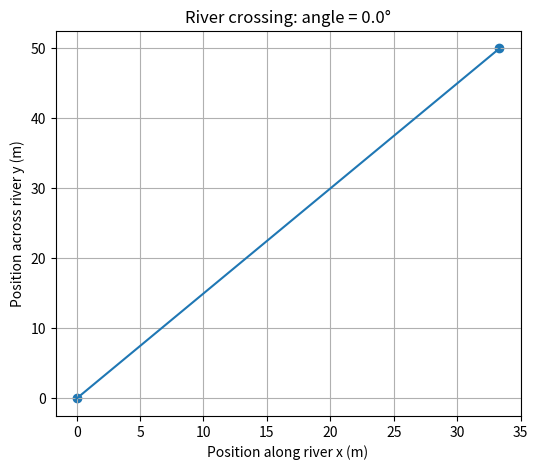

Source code (Python):
import numpy as np
import matplotlib.pyplot as plt

# ------------------------------------------------
# Parameters
# ------------------------------------------------

vs = 1.2       # swimmer speed relative to water (m/s)
vr = 0.8       # river speed (m/s)
width = 50.0   # river width (m)

# Angle measured from straight across the river.
# Positive angles point upstream.
alpha_deg = 0.0

alpha = np.deg2rad(alpha_deg)

# ------------------------------------------------
# Velocity relative to the ground
# ------------------------------------------------

# x: along the river, positive downstream
# y: across the river

vx = vr - vs * np.sin(alpha)
vy = vs * np.cos(alpha)

# Time needed to reach the opposite bank
t_cross = width / vy

# Trajectory
t = np.linspace(0, t_cross, 100)

x = vx * t
y = vy * t

# ------------------------------------------------
# Plot
# ------------------------------------------------

plt.figure(figsize=(6, 5))

plt.plot(x, y)
plt.scatter([0, x[-1]], [0, y[-1]])

plt.xlabel("Position along river x (m)")
plt.ylabel("Position across river y (m)")
plt.title(f"River crossing: angle = {alpha_deg:.1f}°")

plt.grid()
plt.show()

# ------------------------------------------------
# Results
# ------------------------------------------------

print(f"Velocity along river vx = {vx:.2f} m/s")
print(f"Velocity across river vy = {vy:.2f} m/s")
print(f"Crossing time = {t_cross:.1f} s")
print(f"Downstream displacement = {x[-1]:.1f} m")
